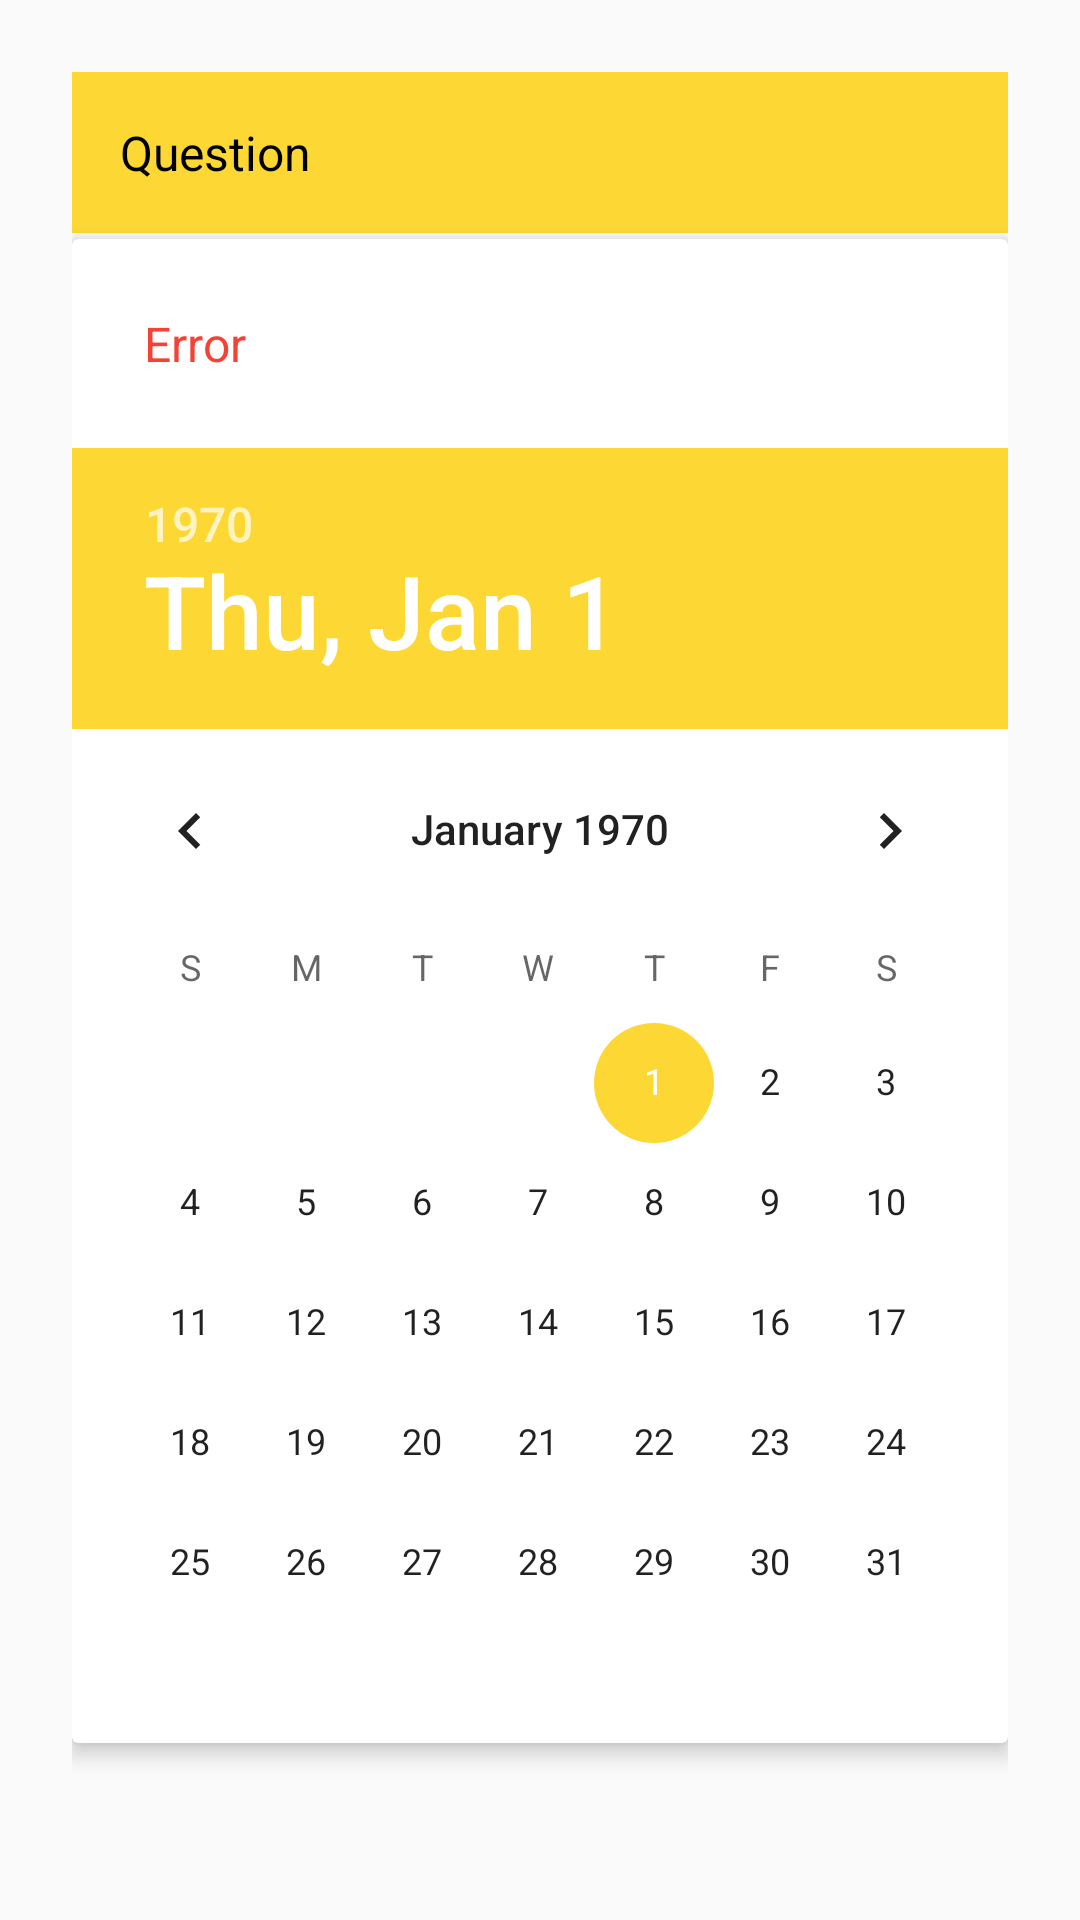

Produce the Android XML layout that renders to this screen, including the resource entries it uses.
<!-- AndroidManifest.xml: application theme AppTheme -->
<!-- res/layout/fragment_date_answer.xml -->
<?xml version="1.0" encoding="utf-8"?>
<RelativeLayout xmlns:android="http://schemas.android.com/apk/res/android"
    xmlns:app="http://schemas.android.com/apk/res-auto"
    xmlns:tools="http://schemas.android.com/tools"
    android:layout_width="match_parent"
    android:layout_height="match_parent"
    android:padding="24dp"
    tools:context=".fragment.DateAnswerFragment">

    <TextView
        android:id="@+id/textview_question"
        android:layout_width="match_parent"
        android:layout_height="wrap_content"
        android:layout_alignParentTop="true"
        android:layout_marginBottom="2dp"
        android:background="@color/colorYellow"
        android:padding="16dp"

        android:text="Question"
        android:textColor="#000"
        android:textSize="16sp" />

    <android.support.v7.widget.CardView
        android:layout_width="wrap_content"
        android:layout_height="wrap_content"
        android:layout_below="@id/textview_question"
        android:layout_centerHorizontal="true"
        android:padding="2dp"
        app:cardBackgroundColor="@color/myWhite"
        app:cardElevation="4dp">

        <LinearLayout
            android:layout_width="match_parent"
            android:layout_height="wrap_content"
            android:orientation="vertical">

            <TextView
                android:id="@+id/textview_error"
                android:layout_width="match_parent"
                android:layout_height="wrap_content"
                android:layout_below="@id/textview_question"
                android:layout_marginTop="24dp"
                android:layout_marginLeft="24dp"
                android:layout_marginRight="24dp"
                android:layout_marginBottom="24dp"
                android:text="Error"
                android:textColor="@color/colorRed"
                android:textSize="16sp" />

            <DatePicker
                android:id="@+id/datepicker"
                android:layout_width="wrap_content"
                android:layout_height="wrap_content"
                android:layout_gravity="center" />
        </LinearLayout>
    </android.support.v7.widget.CardView>
</RelativeLayout>
<!-- resources referenced by this layout -->
<resources>
  <color name="colorRed">#F44336</color>
  <color name="colorYellow">#FDD835</color>
  <color name="myWhite">#FFFFFF</color>
  <style name="AppTheme" parent="Theme.AppCompat.Light.NoActionBar">
          
          <item name="colorPrimary">@color/colorPrimary</item>
          <item name="colorPrimaryDark">@color/colorPrimaryDark</item>
          <item name="colorAccent">@color/colorAccent</item>
      </style>
  <color name="colorPrimary">#FFF</color>
  <color name="colorPrimaryDark">#000</color>
  <color name="colorAccent">#FDD835</color>
</resources>
